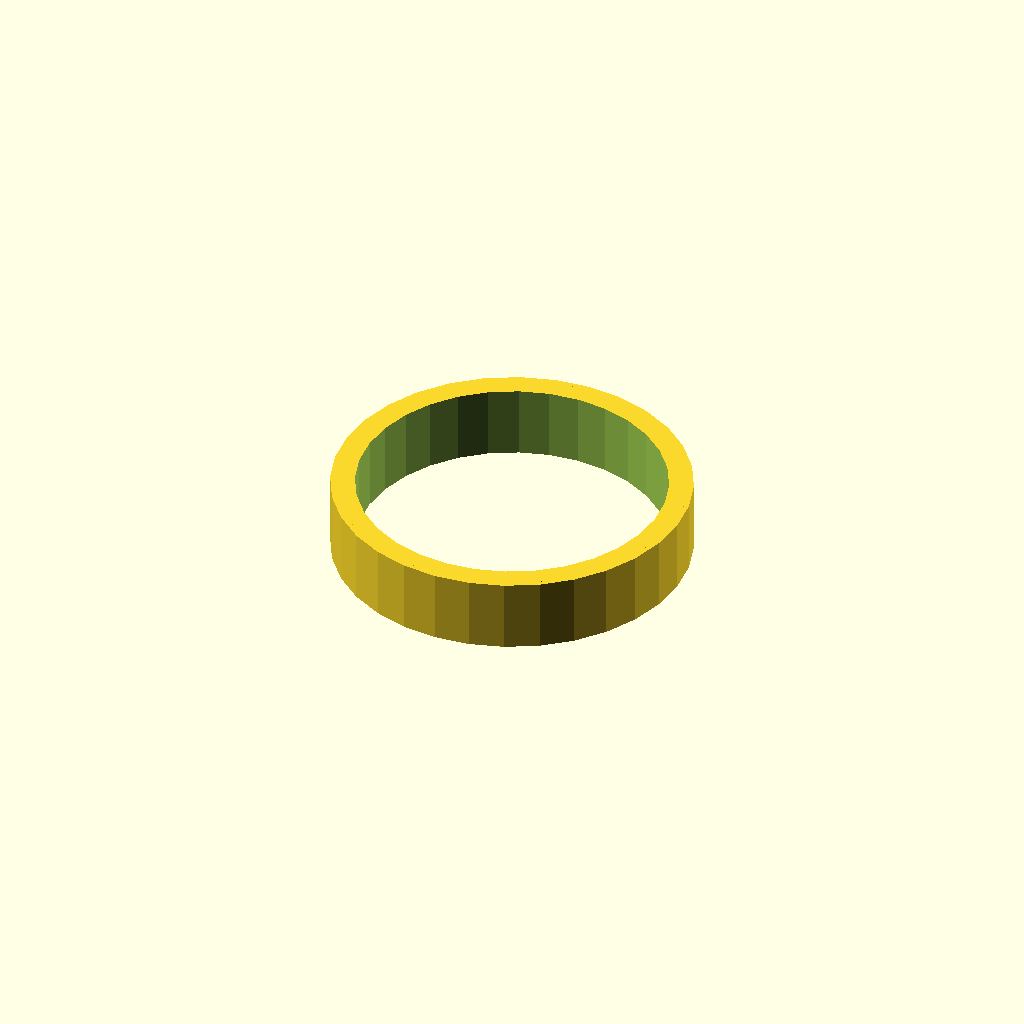
Cell 1 — every parameter at its default value.
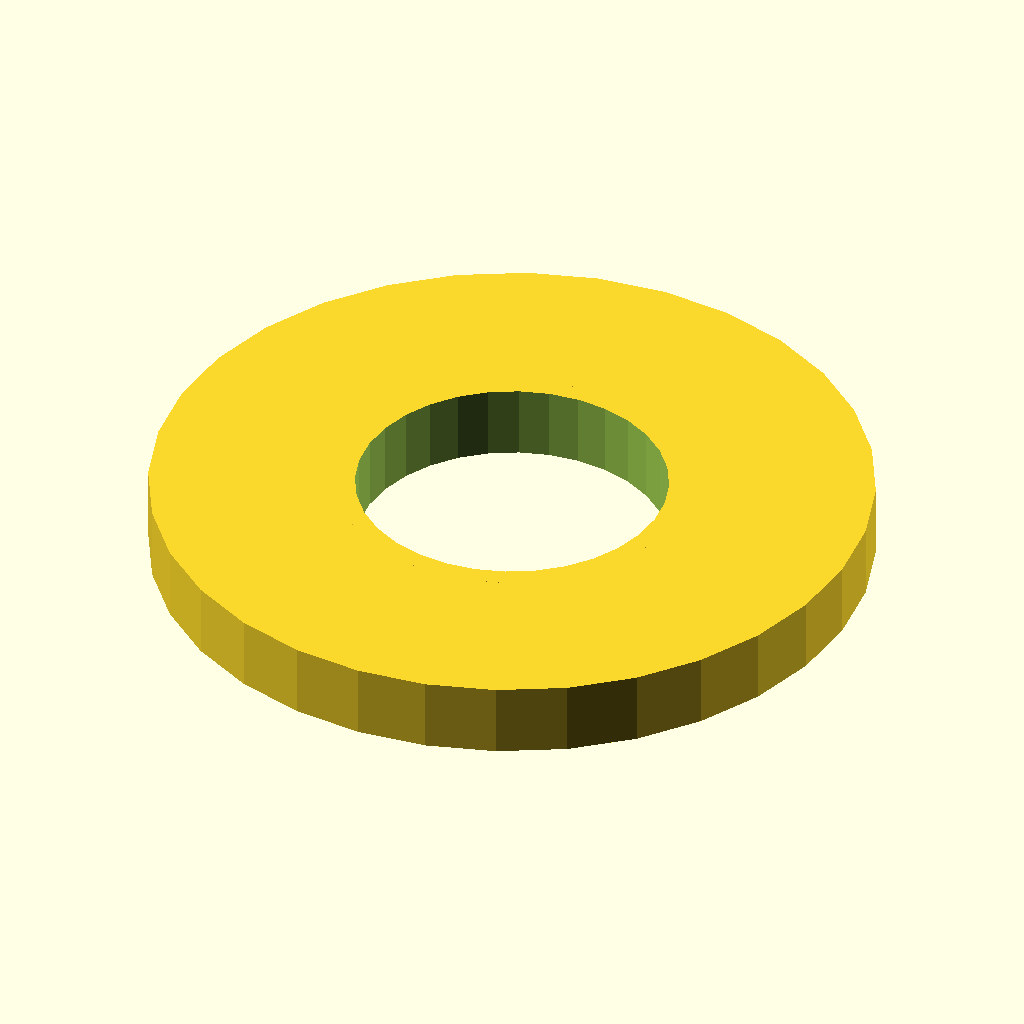
Cell 2: tube_d = 58.6 (everything else at default).
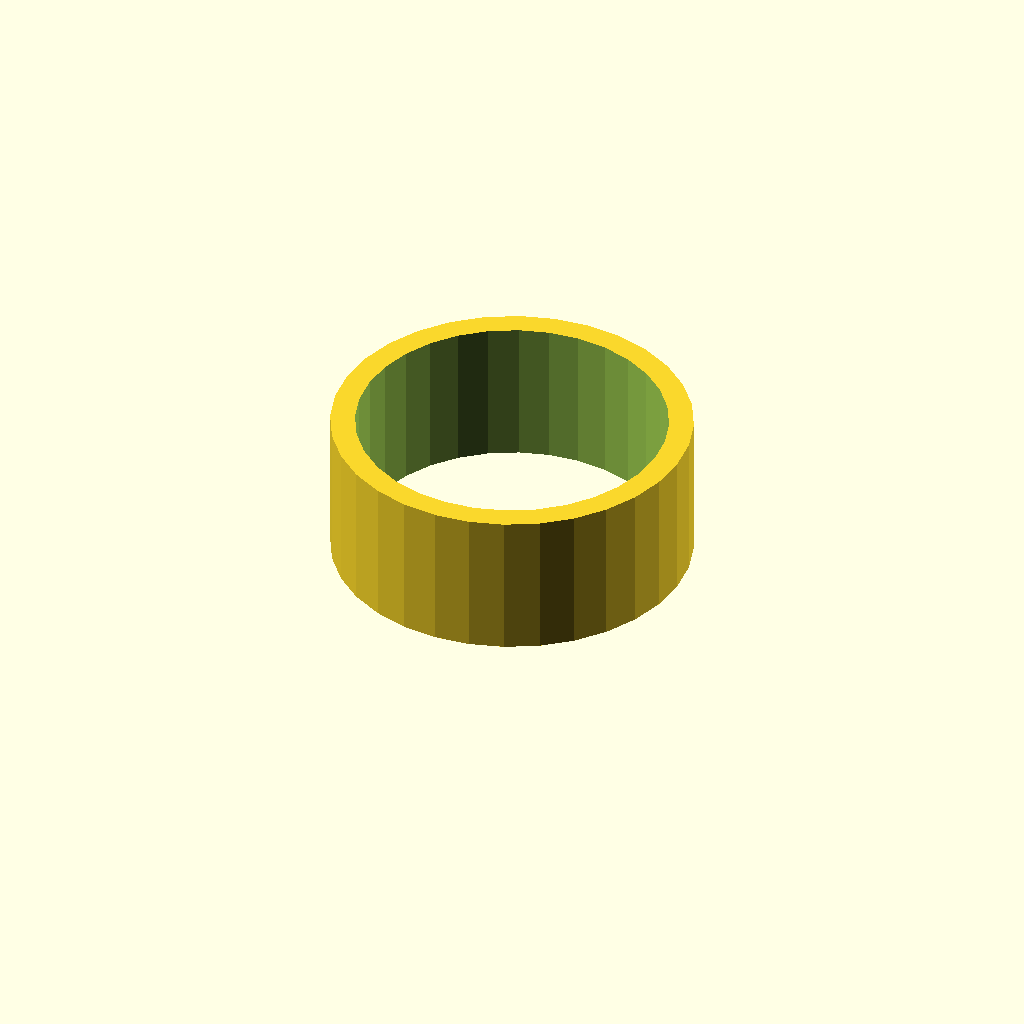
Cell 3 — tube_l set to 12, the other parameters unchanged.
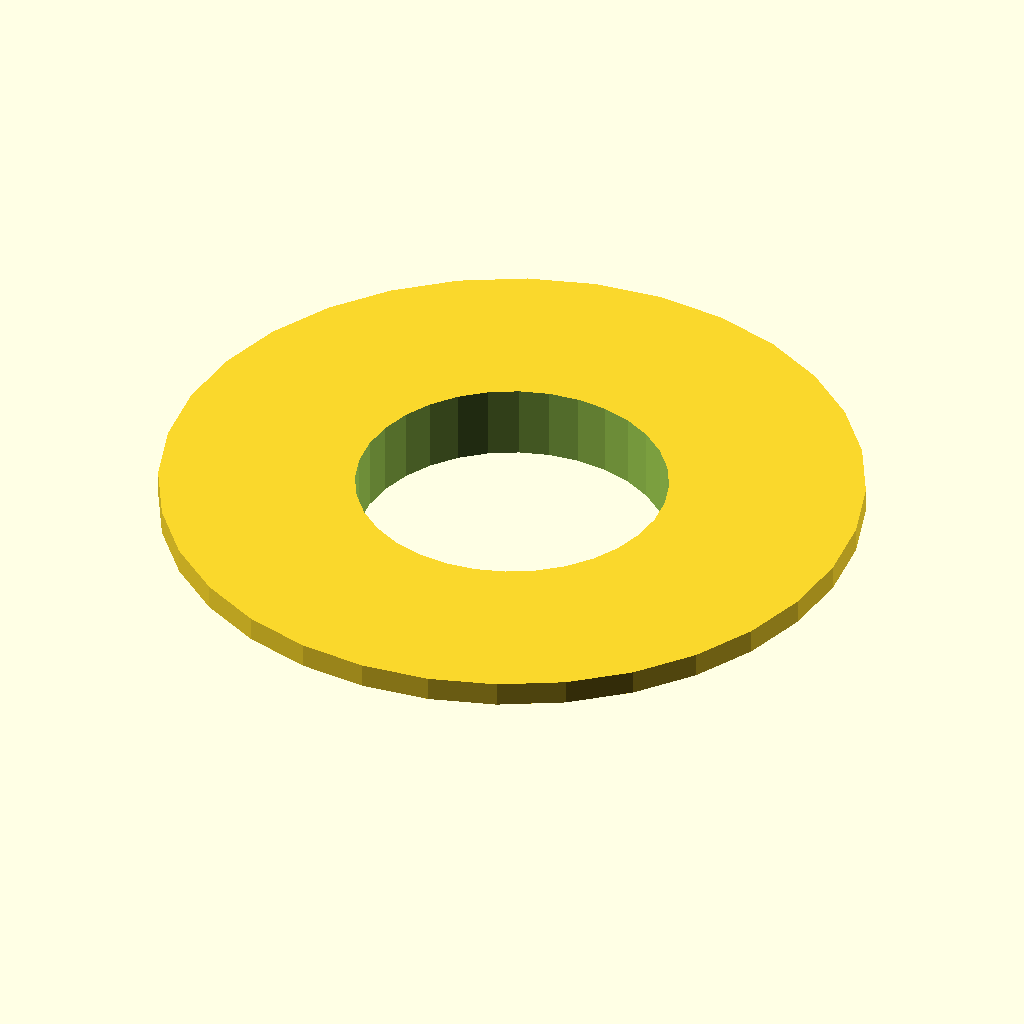
Cell 4: the same model with step_d = 57.
All cells are drawn from one camera (rotation 55°, 0°, 25°, orthographic, colour scheme Cornfield), so only the parameter changes between them.
The OpenSCAD source (optional_data/data/gen2/spacers/part_0037.scad):
$fn = 32;

// ----------------------------------------------------------------------
// Spacer sleeve: 29.3 / 25.3 x 6 mm
// ----------------------------------------------------------------------

// --- parameters (mm) ---
tube_d = 29.3;            // outside diameter
bore_d = 25.3;            // shaft bore
tube_l = 6;               // sleeve length
step_d = 28.5;            // reduced diameter
step_l = 1.98;            // length of the step

module sleeve() {
  cylinder(h = tube_l, d = tube_d);
  translate([0, 0, tube_l - step_l]) cylinder(h = step_l, d = step_d);
}

difference() {
  sleeve();
  translate([0, 0, -1]) cylinder(h = tube_l + 2, d = bore_d);
}
Parameter table extracted from the source (name, type, default, range or options):
tube_d: number, default 29.3
bore_d: number, default 25.3
tube_l: number, default 6
step_d: number, default 28.5
step_l: number, default 1.98
